9-way image classification set "data" from GitHub (yogay2021/ChineseChess-Project); label vocabulary: cannon, car, elephant, general, horse, marshal, minister, scholar, solider.

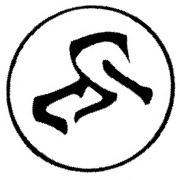
Label: horse

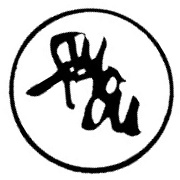
Label: elephant

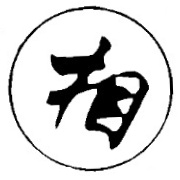
Label: minister

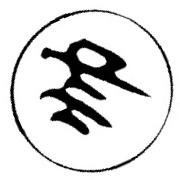
Label: marshal

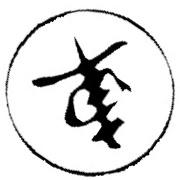
Label: car

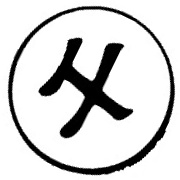
Label: scholar
